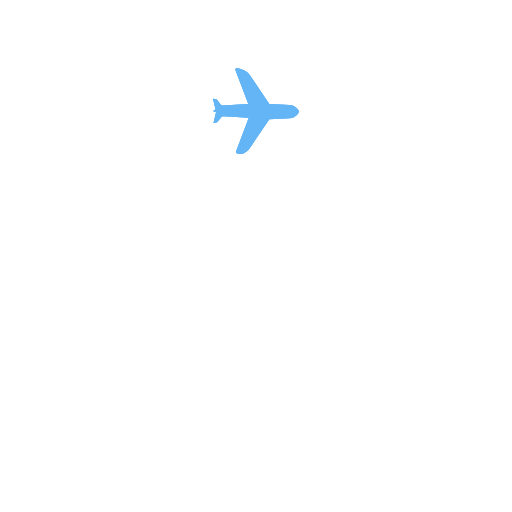
t = 0.00 s
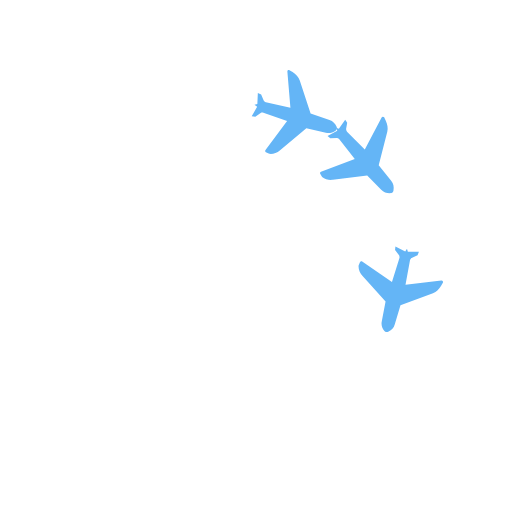
t = 0.45 s
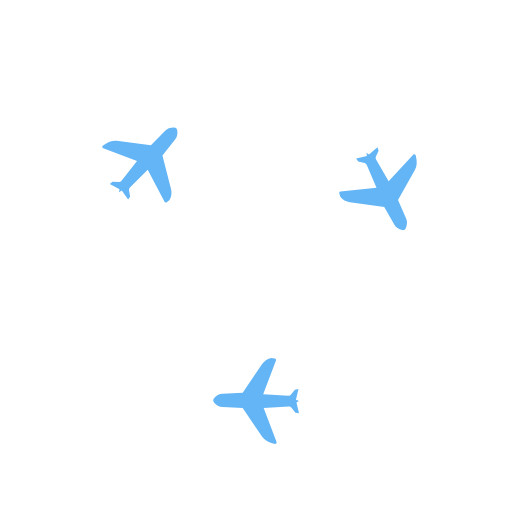
t = 0.90 s
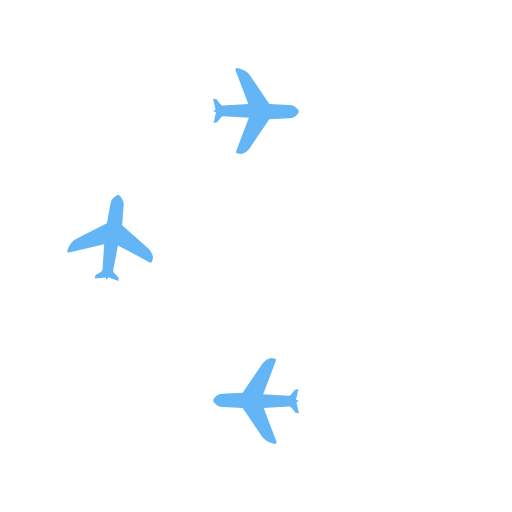
t = 1.20 s
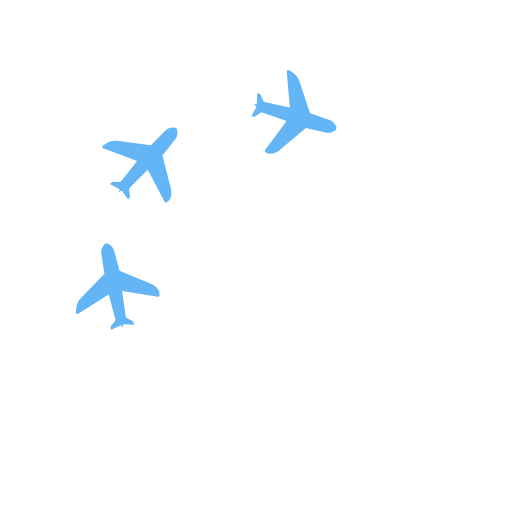
t = 1.35 s
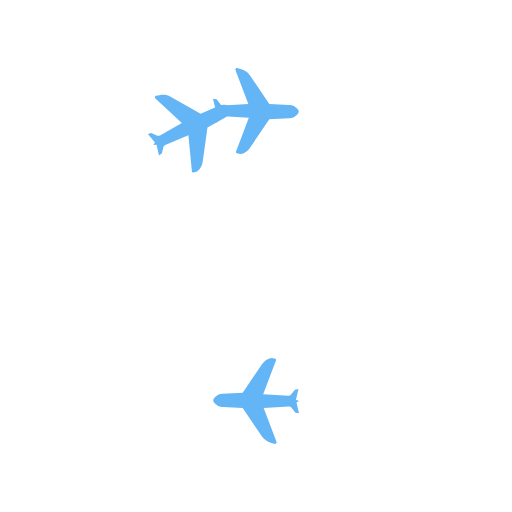
t = 1.80 s

The animated SVG that drew these frames (rendered in a browser with its animation timeline set to each time). Animation: 3 SMIL elements (animateTransform=3); one cycle of 2.40 s, repeats indefinitely.

<svg class="nemo-loader nemo-loader__1" xmlns="http://www.w3.org/2000/svg" version="1.1" width="50" height="50" viewBox="0 0 100 100">
    <path class="nemo-loader-dot" d="M41.6,21.7l0.5-0.3l-0.5-2.1l0.7,0.1l0.8,1c0.1,0.1,0.3,0.2,0.5,0.2l4.9-0.3l-2.5-6.6c-0.1-0.2,0.1-0.4,0.3-0.4
	l0.7,0.2c0.7,0.2,1.4,0.6,1.8,1.2l3.8,5.6l3.9,0.2c0.7,0,1.3,0.4,1.7,0.9v0c0.2,0.2,0.2,0.6,0,0.8v0c-0.4,0.5-1,0.9-1.7,0.9
	l-3.9,0.2l-3.8,5.6c-0.4,0.6-1.1,1.1-1.8,1.2L46.4,30c-0.2,0-0.4-0.2-0.3-0.4l2.5-6.6l-4.9-0.3c-0.2,0-0.4,0.1-0.5,0.2l-0.8,1
	l-0.7,0.1l0.5-2.1L41.6,21.7z"  fill="rgba(100, 181, 246, 1)">
        <animateTransform
                attributeType="xml"
                attributeName="transform"
                dur="1.2s"
                keyTimes="0; 1"
                calcMode="spline"
                keySplines=".5 .1 .5 .9"
                repeatCount="indefinite"
                type="rotate"
                from="0   50 50"
                to=  "360 50 50"
        >
        </animateTransform>
    </path>

    <path class="nemo-loader-dot" d="M41.6,21.7l0.5-0.3l-0.5-2.1l0.7,0.1l0.8,1c0.1,0.1,0.3,0.2,0.5,0.2l4.9-0.3l-2.5-6.6c-0.1-0.2,0.1-0.4,0.3-0.4
	l0.7,0.2c0.7,0.2,1.4,0.6,1.8,1.2l3.8,5.6l3.9,0.2c0.7,0,1.3,0.4,1.7,0.9v0c0.2,0.2,0.2,0.6,0,0.8v0c-0.4,0.5-1,0.9-1.7,0.9
	l-3.9,0.2l-3.8,5.6c-0.4,0.6-1.1,1.1-1.8,1.2L46.4,30c-0.2,0-0.4-0.2-0.3-0.4l2.5-6.6l-4.9-0.3c-0.2,0-0.4,0.1-0.5,0.2l-0.8,1
	l-0.7,0.1l0.5-2.1L41.6,21.7z"  fill="rgba(100, 181, 246, 1)">
        <animateTransform
                attributeType="xml"
                attributeName="transform"
                dur="2.4s"
                keyTimes="0; 1"
                calcMode="spline"
                keySplines=".8 .1 .2 .9"
                repeatCount="indefinite"
                type="rotate"
                from="0   50 50"
                to=  "360 50 50"
        >
        </animateTransform>
    </path>

    <path class="nemo-loader-dot" d="M41.6,21.7l0.5-0.3l-0.5-2.1l0.7,0.1l0.8,1c0.1,0.1,0.3,0.2,0.5,0.2l4.9-0.3l-2.5-6.6c-0.1-0.2,0.1-0.4,0.3-0.4
	l0.7,0.2c0.7,0.2,1.4,0.6,1.8,1.2l3.8,5.6l3.9,0.2c0.7,0,1.3,0.4,1.7,0.9v0c0.2,0.2,0.2,0.6,0,0.8v0c-0.4,0.5-1,0.9-1.7,0.9
	l-3.9,0.2l-3.8,5.6c-0.4,0.6-1.1,1.1-1.8,1.2L46.4,30c-0.2,0-0.4-0.2-0.3-0.4l2.5-6.6l-4.9-0.3c-0.2,0-0.4,0.1-0.5,0.2l-0.8,1
	l-0.7,0.1l0.5-2.1L41.6,21.7z"  fill="rgba(100, 181, 246, 1)">
        <animateTransform
                attributeType="xml"
                attributeName="transform"
                dur="1.8s"
                keyTimes="0; 1"
                calcMode="spline"
                keySplines=".5 .1 .5 .9"
                repeatCount="indefinite"
                type="rotate"
                from="0   50 50"
                to=  "360 50 50"
        >
        </animateTransform>
    </path>
</svg>